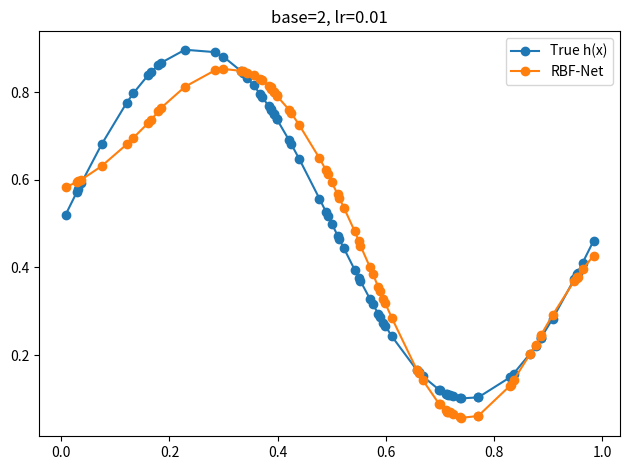

The matplotlib source for this figure:
'''
Lab 2
This code implements an RBF network.

[redacted]
Created: 10/3/2020
'''

import numpy as np
import matplotlib.pyplot as plt


def kmeans(X, k): 
    # randomly select initial clusters from input data
    clusters = np.random.choice(np.squeeze(X), size=k)
    prevClusters = clusters.copy()
    stds = np.zeros(k)
    converged = False
 
    while not converged:
        distances = np.squeeze(np.abs(X[:, np.newaxis] - clusters[np.newaxis, :]))
 
        # find the cluster that's closest to each point
        closestCluster = np.argmin(distances, axis=1)
 
        # update clusters by taking the mean of all of the points assigned to that cluster
        for i in range(k):
            pointsForCluster = X[closestCluster == i]
            if len(pointsForCluster) > 0:
                clusters[i] = np.mean(pointsForCluster, axis=0)
 
        # converge if clusters haven't moved
        converged = np.linalg.norm(clusters - prevClusters) < 1e-6
        prevClusters = clusters.copy()
 
    distances = np.squeeze(np.abs(X[:, np.newaxis] - clusters[np.newaxis, :]))
    closestCluster = np.argmin(distances, axis=1)
 
    clustersWithNoPoints = []
    for i in range(k):
        pointsForCluster = X[closestCluster == i]
        if len(pointsForCluster) < 2:
            # keep track of clusters with no points or 1 point
            clustersWithNoPoints.append(i)
            continue
        else:
            stds[i] = np.std(X[closestCluster == i])
 
    # if there are clusters with 0 or 1 points, take the mean std of the other clusters
    if len(clustersWithNoPoints) > 0:
        pointsToAverage = []
        for i in range(k):
            if i not in clustersWithNoPoints:
                pointsToAverage.append(X[closestCluster == i])
        pointsToAverage = np.concatenate(pointsToAverage).ravel()
        stds[clustersWithNoPoints] = np.mean(np.std(pointsToAverage))
 
    return clusters, stds



def rbf(x, c, s):
    return np.exp(-1 / (2 * s**2) * (x-c)**2)



class RBFNet(object):
    """Implementation of a Radial Basis Function Network"""
    def __init__(self, k=2, lr=0.01, epochs=10, inferStds=True, rbf=rbf):
        self.k = k
        self.lr = lr
        self.epochs = epochs
        self.rbf = rbf
        self.inferStds = inferStds
 
        self.w = np.random.randn(k)
        self.b = np.random.randn(1)

    def fit(self, X, y):
        if self.inferStds:
            # compute stds from data
            self.centers, self.stds = kmeans(X, self.k)
        else:
            # use a fixed std 
            self.centers, _ = kmeans(X, self.k)
            dMax = max([np.abs(c1 - c2) for c1 in self.centers for c2 in self.centers])
            self.stds = np.repeat(dMax / np.sqrt(2*self.k), self.k)
    
        # training
        for epoch in range(self.epochs):
            y_pred = []
            for i in range(X.shape[0]):
                # forward pass
                a = np.array([self.rbf(X[i], c, s) for c, s, in zip(self.centers, self.stds)])
                F = a.T.dot(self.w) + self.b
                y_pred.append(F)
    
                loss = (y[i] - F).flatten() ** 2
    
                # backward pass
                error = -(y[i] - F).flatten()
    
                # online update
                self.w = self.w - self.lr * a * error
                self.b = self.b - self.lr * error
        return np.array(y_pred)



# sample inputs and add noise
NUM_SAMPLES = 75
X = np.random.uniform(0., 1., NUM_SAMPLES)
X = np.sort(X, axis=0)
noise = np.random.uniform(-0.1, 0.1, NUM_SAMPLES)
y = 0.4 * np.sin(2 * np.pi * X) + 0.5 + noise
y_true = 0.4 * np.sin(2 * np.pi * X) + 0.5
 
rbfnet = RBFNet(k=2, lr=0.01, epochs=100, inferStds=True)
y_pred = rbfnet.fit(X, y)

plt.title('base=2, lr=0.01')
plt.plot(X, y_true, '-o', label='True h(x)')
plt.plot(X, y_pred, '-o', label='RBF-Net')
plt.legend()
 
plt.tight_layout()
plt.show()
